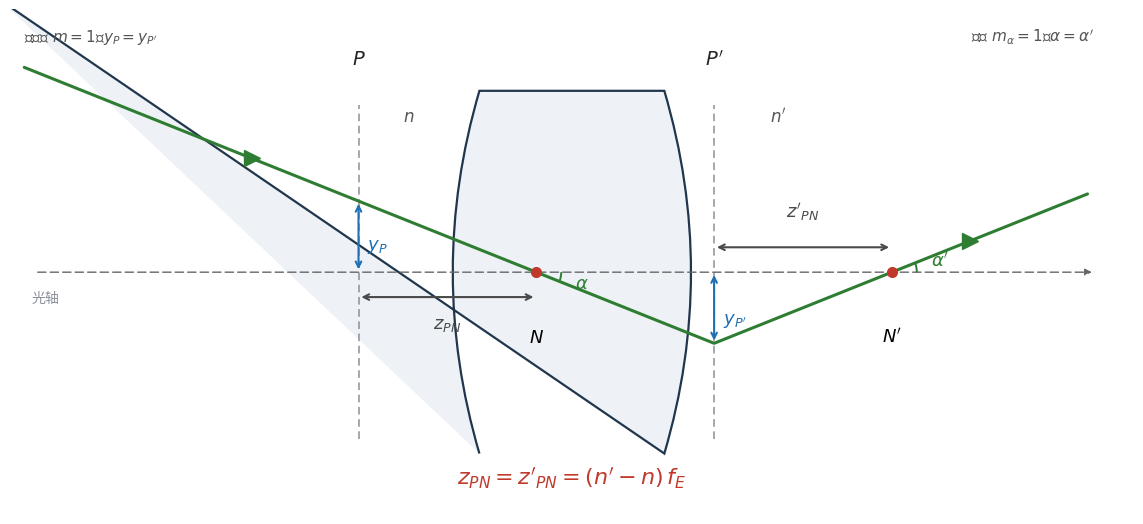

Write Python code to recreate this figure.
# -*- coding: utf-8 -*-
"""生成《节点与主平面》(nodal-points) 的示意图（仅 SVG）。

与 /Users/Admin/Desktop/fff.webp 相对应。绿色实线为穿过前节点 N、后节点 N'
的光线：在前主平面 P 处高度为 +y_P，穿过 N，折点落在 P' 处高度为 -y_{P'}，
两段与光轴夹角相等 (α = α')；由主平面单位横向放大率 (y_P = y_{P'}) 可得
z_PN = z'_PN = (n'-n) f_E。
"""
import matplotlib

matplotlib.use("Agg")
import matplotlib.pyplot as plt
from matplotlib import font_manager
from matplotlib.patches import Arc
from matplotlib.path import Path as MP

cjk_candidates = ["PingFang SC", "Hiragino Sans GB", "Heiti SC", "Songti SC",
                  "Arial Unicode MS", "STHeiti", "STSong", "Noto Sans CJK SC"]
installed = {nf.name for nf in font_manager.fontManager.ttflist}
chosen = [c for c in cjk_candidates if c in installed] or ["DejaVu Sans"]
plt.rcParams["font.family"] = chosen + ["sans-serif"]
plt.rcParams["axes.unicode_minus"] = False

OUT_SVG = "nodal_points.svg"

BLUE = "#1f6fb2"
GREEN = "#2e7d32"
RED = "#c0392b"
INK = "#20364d"
GRAY = "#555555"
GRAY2 = "#8a8f98"

# ---------------- 几何参数 ----------------
m = 0.4                      # |tan α| = |tan α'|
xN, xNp = 2.5, 7.5           # 前、后节点在光轴上的位置
xP, xPp = 0.0, 5.0           # 前、后主平面位置
zPN, zPNp = xN - xP, xNp - xPp   # 2.5, 2.5
yP = m * zPN                # 1.0（主平面处高度）
xV, yV = (xN + xNp) / 2, None   # 折点：yV = -m*(xV-xN) = -1.0
yV = -m * (xV - xN)

fig, ax = plt.subplots(figsize=(14.5, 6.6))
ax.set_aspect("equal")
ax.set_xlim(-4.9, 10.9)
ax.set_ylim(-3.4, 3.7)
ax.axis("off")

# ---------------- 光轴 ----------------
ax.annotate("", xy=(10.35, 0), xytext=(-4.55, 0),
            arrowprops=dict(arrowstyle="-|>", lw=1.0, color="0.4",
                            ls=(0, (6, 3))))
ax.text(-4.6, -0.42, "光轴", fontsize=10, color=GRAY2)

# ---------------- 系统（双凸透镜），位于两主平面之间 ----------------
xc_l, xc_r, yt, yb = 1.7, 4.3, 2.55, -2.55
verts = [(xc_l, yb), (xc_l - 0.75, 0.0), (xc_l, yt), (xc_l, yt),
         (xc_r, yt), (xc_r + 0.75, 0.0), (xc_r, yb), (xc_r, yb)]
codes = [MP.MOVETO, MP.CURVE3, MP.CURVE3, MP.CURVE3,
         MP.LINETO, MP.CURVE3, MP.CURVE3, MP.CURVE3]
patch = __import__("matplotlib.patches", fromlist=["PathPatch"]).PathPatch(
    MP(verts, codes), facecolor="#eef2f7", edgecolor=INK, lw=1.6, zorder=1)
ax.add_patch(patch)

# ---------------- 主平面 P, P'（虚线） ----------------
for x, lab in ((xP, r"$P$"), (xPp, r"$P'$")):
    ax.plot([x, x], [-2.35, 2.35], color=GRAY2, lw=1.1,
            ls=(0, (5, 3)), zorder=2)
    ax.text(x, 2.92, lab, fontsize=14, ha="center", color="0.15")

# ---------------- 介质标注 n, n'（与公式中的 n'-n 呼应） ----------------
ax.text(0.7, 2.12, r"$n$", fontsize=12, ha="center", color=GRAY)
ax.text(xPp + 0.9, 2.12, r"$n'$", fontsize=12, ha="center", color=GRAY)

# ---------------- 节点 N, N' ----------------
for x, lab in ((xN, r"$N$"), (xNp, r"$N'$")):
    ax.plot([x], [0], marker="o", ms=8, mfc=RED, mec="none", zorder=5)
    ax.text(x, -0.98, lab, fontsize=13, ha="center")

# ---------------- 绿色实线：贯穿 N 与 N' 的光线 ----------------
pts = [(-4.7, -m * (-4.7 - xN)), (xN, 0), (xV, yV), (xNp, 0), (10.25, m * (10.25 - xNp))]
ax.plot([p[0] for p in pts], [p[1] for p in pts], color=GREEN, lw=2.2,
        solid_capstyle="round", zorder=3)
for (xx, yy) in ((-1.5, -m * (-1.5 - xN)), (8.6, m * (8.6 - xNp))):
    ax.plot([xx], [yy], marker=">", ms=11, color=GREEN, zorder=4)

# ---------------- 高度 y_P, y_{P'} ----------------
ax.annotate("", xy=(xP, yP), xytext=(xP, 0),
            arrowprops=dict(arrowstyle="<->", lw=1.5, color=BLUE))
ax.text(0.12, 0.32, r"$y_P$", fontsize=13, ha="left", color=BLUE)
ax.annotate("", xy=(xPp, -yP), xytext=(xPp, 0),
            arrowprops=dict(arrowstyle="<->", lw=1.5, color=BLUE))
ax.text(xPp + 0.12, -0.72, r"$y_{P'}$", fontsize=13, ha="left", color=BLUE)

# ---------------- 距离 z_PN（左、轴下方）, z'_PN（右、轴上方） ----------------
ax.annotate("", xy=(xP, -0.35), xytext=(xN, -0.35),
            arrowprops=dict(arrowstyle="<->", lw=1.5, color="#4a4a4a"))
ax.text((xP + xN) / 2, -0.78, r"$z_{PN}$", fontsize=13, ha="center",
        color="#4a4a4a")
ax.annotate("", xy=(xPp, 0.35), xytext=(xNp, 0.35),
            arrowprops=dict(arrowstyle="<->", lw=1.5, color="#4a4a4a"))
ax.text((xPp + xNp) / 2, 0.78, r"$z'_{PN}$", fontsize=13, ha="center",
        color="#4a4a4a")

# ---------------- 夹角 α, α' ----------------
ang = 21.8                     # arctan(m) 度
ax.add_patch(Arc((xN, 0), width=0.7, height=0.7, theta1=-ang, theta2=0,
                 color=GREEN, lw=1.4, zorder=4))
ax.text(xN + 0.55, -0.22, r"$\alpha$", fontsize=13, color=GREEN)
ax.add_patch(Arc((xNp, 0), width=0.7, height=0.7, theta1=0, theta2=ang,
                 color=GREEN, lw=1.4, zorder=4))
ax.text(xNp + 0.55, 0.10, r"$\alpha'$", fontsize=13, color=GREEN)

# ---------------- 定性标注（置于光线未经过的空白区） ----------------
ax.text(-4.7, 3.32, r"主平面 $m=1$：$y_P = y_{P'}$",
        fontsize=11, color=GRAY, va="center")
ax.text(10.35, 3.32, r"节点 $m_\alpha=1$：$\alpha = \alpha'$",
        fontsize=11, color=GRAY, va="center", ha="right")

# ---------------- 结论公式 ----------------
ax.text(3.0, -2.98, r"$z_{PN} = z'_{PN} = (n'-n)\,f_E$",
        fontsize=16, color=RED, ha="center")

fig.savefig(OUT_SVG, bbox_inches="tight", facecolor="white")
print("written:", OUT_SVG)
